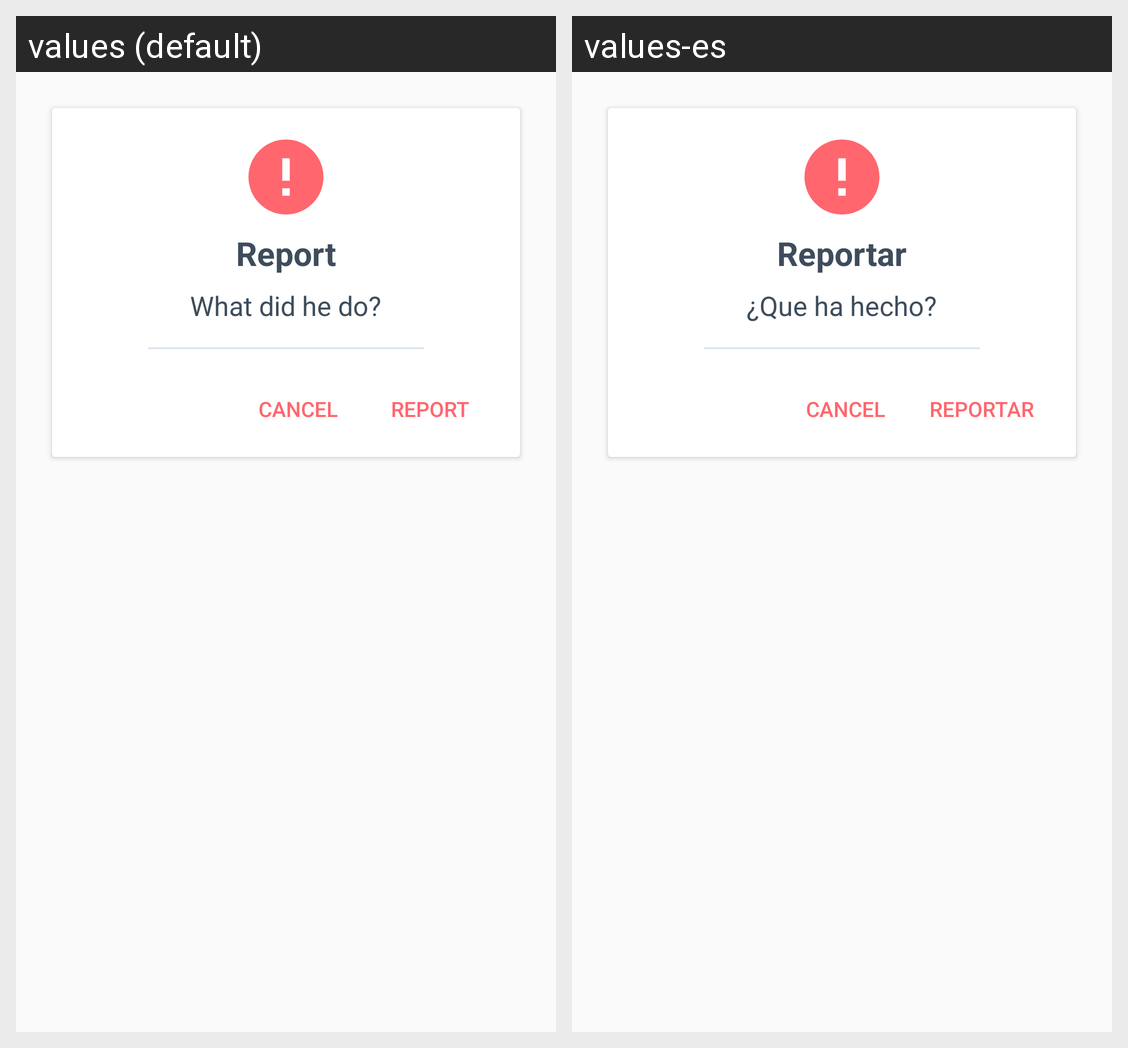

Strings drawn on this Android screen and how each of the app's shown locales translates them:
Android screen res/layout/dialog_report_user.xml rendered under 2 locales, left to right: values (default), values-es. Device: Nexus 5 (rendered at 1080×1920; each locale shown at half size, 540×960, under a caption strip naming it); theme AppTheme.
Strings drawn on this screen, with the default value and each locale's value (text and hints the layout hard-codes, and strings that could not be matched under every locale, appear in the picture but are not listed):

lbl_report
  values: Report
  values-es: Reportar

lbl_what_did_he_do
  values: What did he do?
  values-es: ¿Que ha hecho?
